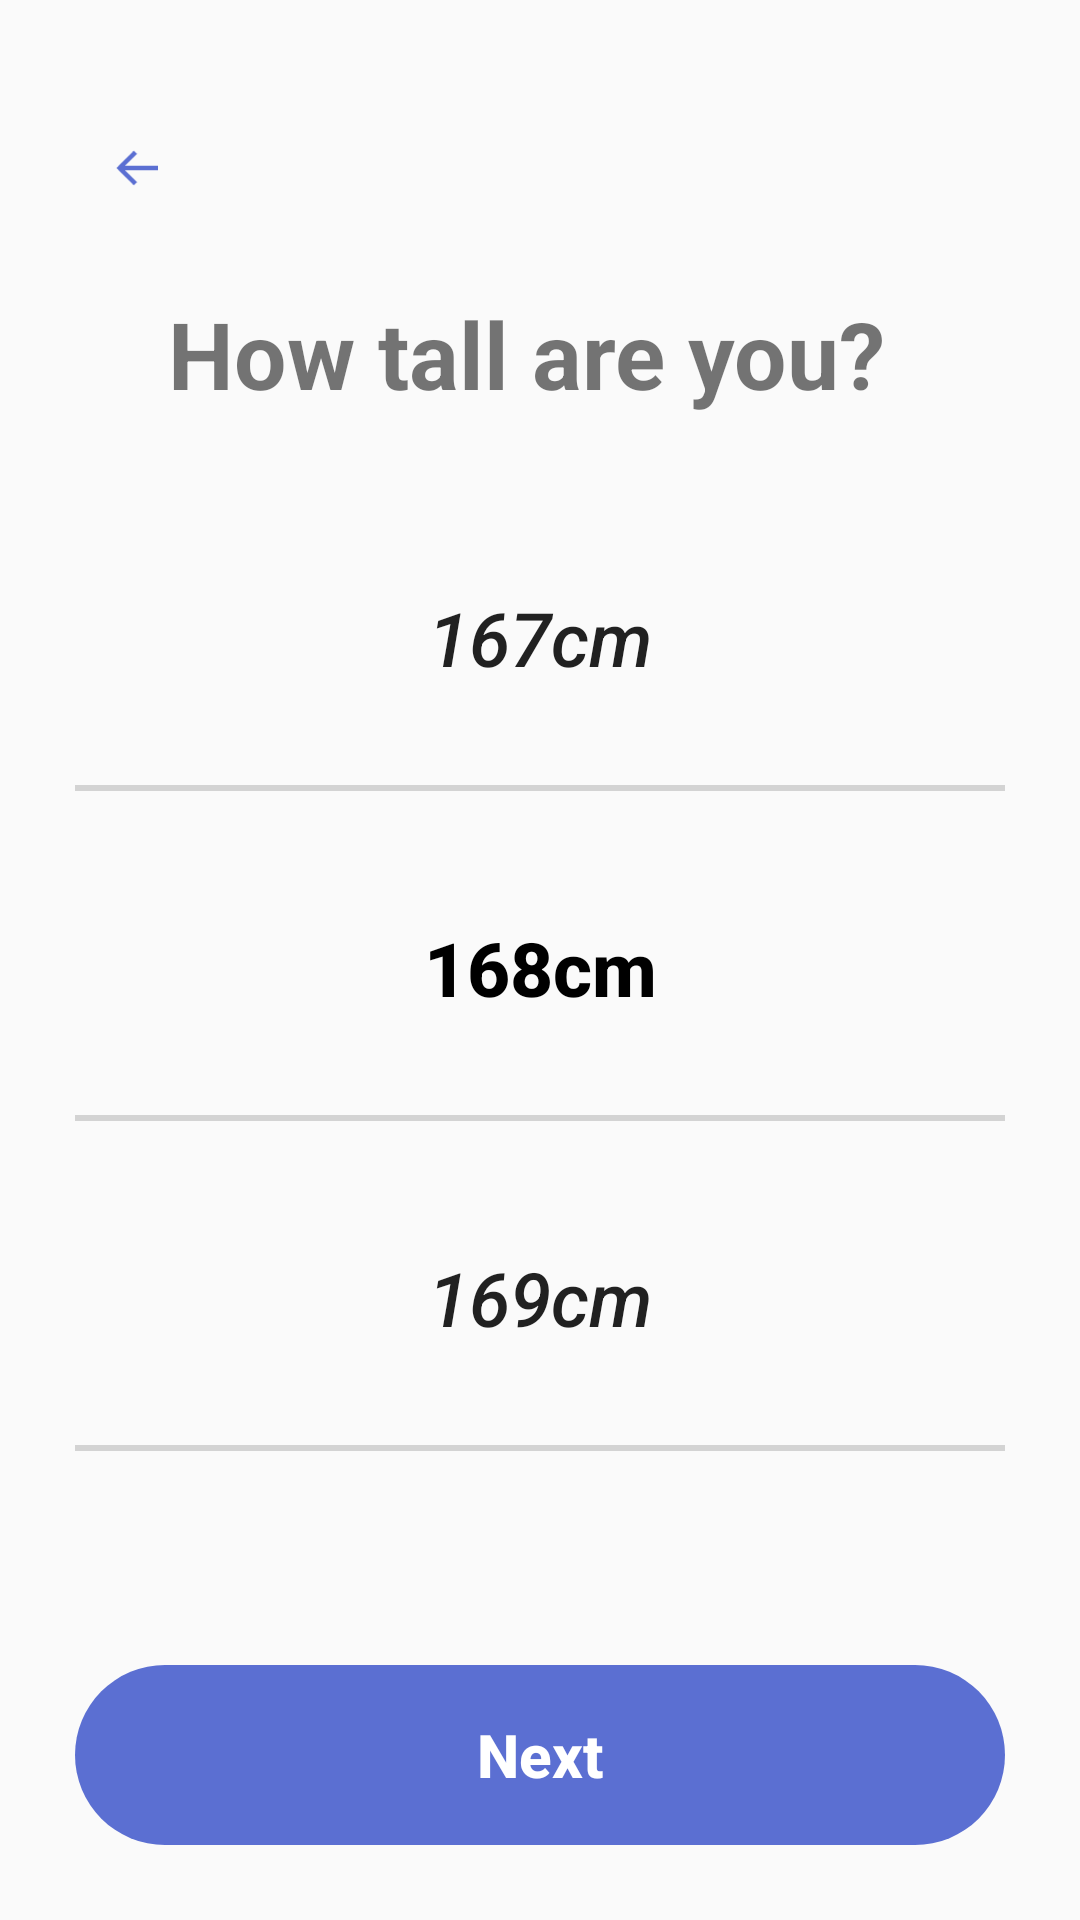

Produce the Android XML layout that renders to this screen, including the resource entries it uses.
<!-- AndroidManifest.xml: application theme Theme.CoffeeMeetsBagel -->
<!-- res/layout/activity_height_input.xml -->
<?xml version="1.0" encoding="utf-8"?>
<androidx.constraintlayout.widget.ConstraintLayout xmlns:android="http://schemas.android.com/apk/res/android"
    xmlns:app="http://schemas.android.com/apk/res-auto"
    xmlns:tools="http://schemas.android.com/tools"
    android:layout_width="match_parent"
    android:layout_height="match_parent"
    tools:context=".HeightInput">

    <ImageView
        android:id="@+id/backfromHeight"
        android:layout_width="21dp"
        android:layout_height="12dp"
        android:layout_marginLeft="@dimen/dp_35"
        android:layout_marginTop="@dimen/dp_50"
        android:src="@drawable/ic_backblue_"
        app:layout_constraintLeft_toLeftOf="parent"
        app:layout_constraintTop_toTopOf="parent" />
    <TextView
        android:id="@+id/Tvtall"
        android:layout_width="wrap_content"
        android:layout_height="wrap_content"
        android:textSize="@dimen/sp_31"
        android:textStyle="bold"
        android:layout_marginTop="@dimen/dp_35"
        app:layout_constraintLeft_toRightOf="@id/backfromHeight"


        app:layout_constraintTop_toBottomOf="@id/backfromHeight"
        android:text="@string/how_tall_are_you"/>
    <Button
        android:textAllCaps="false"
        android:id="@+id/height1"
        android:textStyle="italic"
        android:background="@android:color/transparent"
        android:layout_width="match_parent"
        android:layout_height="wrap_content"
        android:layout_marginTop="@dimen/dp_50"
        app:layout_constraintTop_toBottomOf="@id/Tvtall"
        app:layout_constraintLeft_toLeftOf="parent"
        android:text="@string/_167cm"
        android:textSize="@dimen/sp_25"
        android:gravity="center"/>
    <View
        android:id="@+id/V1height"
        android:layout_width="match_parent"
        android:layout_height="@dimen/dp_2"
        android:layout_margin="@dimen/dp_25"
        android:background="@color/light"
        app:layout_constraintTop_toBottomOf="@id/height1"/>
    <Button
        android:id="@+id/height2"
        android:textAllCaps="false"
        android:background="@android:color/transparent"
        android:layout_width="match_parent"
        android:layout_height="wrap_content"
        android:layout_marginTop="@dimen/dp_35"
        app:layout_constraintTop_toBottomOf="@id/V1height"
        app:layout_constraintLeft_toLeftOf="parent"
        android:text="168cm"
        android:textStyle="bold"
        android:textColor="@color/black"
        android:textSize="@dimen/sp_25"
        android:gravity="center"/>
    <View
        android:id="@+id/V2height"
        android:layout_width="match_parent"
        android:layout_height="@dimen/dp_2"
        android:layout_margin="@dimen/dp_25"
        android:background="@color/light"
        app:layout_constraintTop_toBottomOf="@id/height2"/>
    <Button
        android:background="@android:color/transparent"
        android:textAllCaps="false"
        android:id="@+id/height3"
        android:layout_width="match_parent"
        android:layout_height="wrap_content"
        android:layout_marginTop="@dimen/dp_35"
        app:layout_constraintTop_toBottomOf="@id/V2height"
        app:layout_constraintLeft_toLeftOf="parent"
        android:text="@string/_169cm"
android:textStyle="italic"
        android:textSize="@dimen/sp_25"
        android:gravity="center"/>
    <View
        android:id="@+id/V3height"
        android:layout_width="match_parent"
        android:layout_height="@dimen/dp_2"
        android:layout_margin="@dimen/dp_25"
        android:background="@color/light"
        app:layout_constraintTop_toBottomOf="@id/height3"/>

    <Button
        android:id="@+id/tonextpage"
        android:layout_width="match_parent"
        android:layout_height="@dimen/dp_60"
        android:layout_margin="@dimen/dp_25"
        android:background="@drawable/rectanglebutton"
        android:backgroundTint="@color/appBlue"
        android:text="@string/next"
        android:textAllCaps="false"
        android:textColor="@color/white"
        android:textSize="@dimen/sp_20"
        android:textStyle="bold"
        app:layout_constraintBottom_toBottomOf="parent"
        tools:layout_editor_absoluteX="25dp" />




</androidx.constraintlayout.widget.ConstraintLayout>
<!-- resources referenced by this layout -->
<resources>
  <color name="appBlue">#5B6FD2</color>
  <color name="black">#FF000000</color>
  <color name="light">#d3d3d3</color>
  <color name="white">#FFFFFFFF</color>
  <dimen name="dp_2">2dp</dimen>
  <dimen name="dp_25">25dp</dimen>
  <dimen name="dp_35">35dp</dimen>
  <dimen name="dp_50">50dp</dimen>
  <dimen name="dp_60">60dp</dimen>
  <dimen name="sp_20">20sp</dimen>
  <dimen name="sp_25">25sp</dimen>
  <dimen name="sp_31">31sp</dimen>
  <!-- drawable ic_backblue_ (drawable) -->
  <vector xmlns:android="http://schemas.android.com/apk/res/android"
      android:width="19dp"
      android:height="16dp"
      android:viewportWidth="19"
      android:viewportHeight="16">
    <path
        android:pathData="M19,7H4.414L9.707,1.707L8.293,0.293L0.586,8L8.293,15.707L9.707,14.293L4.414,9H19V7Z"
        android:fillColor="@color/appBlue"/>
  </vector>
  <!-- drawable rectanglebutton (drawable) -->
  <?xml version="1.0" encoding="utf-8"?>
  <shape xmlns:android="http://schemas.android.com/apk/res/android">
  
      <corners android:radius="@dimen/dp_80"></corners>
      <stroke android:color="@color/lightGrey"/>
  </shape>
  <string name="_167cm">167cm</string>
  <string name="_169cm">169cm</string>
  <string name="how_tall_are_you">How tall are you?</string>
  <string name="next">Next</string>
  <style name="Theme.CoffeeMeetsBagel" parent="Theme.Design.Light.NoActionBar">
          
          <item name="colorPrimary">@color/purple_500</item>
          <item name="colorPrimaryVariant">@color/purple_700</item>
          <item name="colorOnPrimary">@color/white</item>
          
          <item name="colorSecondary">@color/teal_200</item>
          <item name="colorSecondaryVariant">@color/teal_700</item>
          <item name="colorOnSecondary">@color/black</item>
          
          <item name="android:statusBarColor" tools:targetApi="l">?attr/colorPrimaryVariant</item>
          
      </style>
  <dimen name="dp_80">80dp</dimen>
  <color name="lightGrey">#9796a2</color>
  <color name="purple_500">#FF6200EE</color>
  <color name="purple_700">#FF3700B3</color>
  <color name="teal_200">#FF03DAC5</color>
  <color name="teal_700">#FF018786</color>
</resources>
